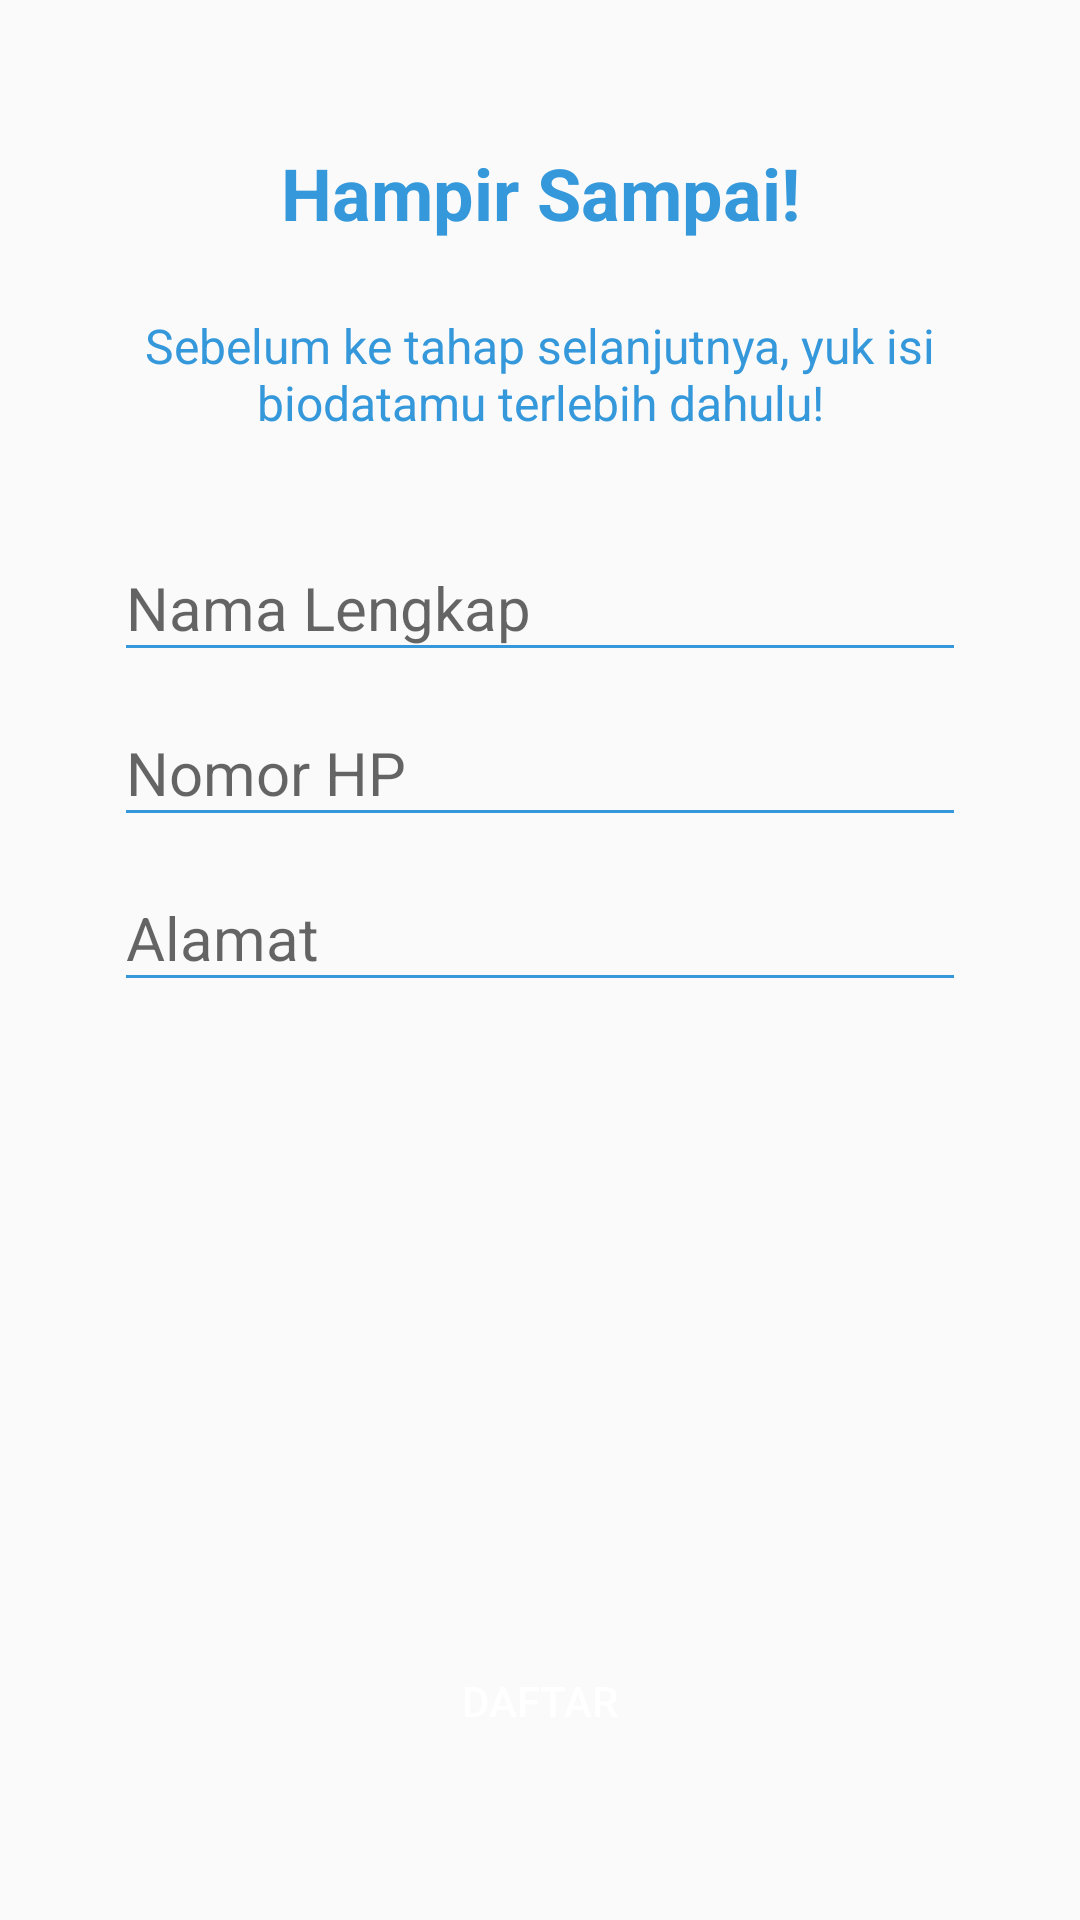

Reconstruct the res/layout file that produces this screen, plus the resources it refers to.
<!-- AndroidManifest.xml: application theme AppTheme -->
<!-- res/layout/activity_first_biodata.xml -->
<?xml version="1.0" encoding="utf-8"?>
<RelativeLayout xmlns:android="http://schemas.android.com/apk/res/android"
    xmlns:app="http://schemas.android.com/apk/res-auto"
    xmlns:tools="http://schemas.android.com/tools"
    android:layout_width="match_parent"
    android:layout_height="match_parent"
    android:padding="24dp"
    tools:context=".FirstBiodataActivity">

    <LinearLayout
        android:layout_width="match_parent"
        android:layout_height="wrap_content"
        android:layout_alignParentTop="true"
        android:layout_alignParentBottom="true"
        android:orientation="vertical">

        <TextView
            android:layout_width="match_parent"
            android:layout_height="wrap_content"
            android:layout_marginTop="24dp"
            android:text="Hampir Sampai!"
            android:textAlignment="center"
            android:textColor="@color/colorPrimary"
            android:textSize="24sp"
            android:textStyle="bold" />

        <TextView
            android:layout_width="match_parent"
            android:layout_height="wrap_content"
            android:layout_marginHorizontal="24dp"
            android:layout_marginVertical="24dp"
            android:text="Sebelum ke tahap selanjutnya, yuk isi biodatamu terlebih dahulu!"
            android:textAlignment="center"
            android:textColor="@color/colorPrimary"
            android:textSize="16sp" />

        <com.google.android.material.textfield.TextInputLayout
            android:layout_width="match_parent"
            android:layout_height="wrap_content">

            <EditText
                android:id="@+id/fb_etnama"
                android:layout_width="match_parent"
                android:layout_height="wrap_content"
                android:layout_marginLeft="14dp"
                android:layout_marginRight="14dp"
                android:hint="@string/nama_lengkap"
                android:inputType="text"
                android:textSize="20sp" />
        </com.google.android.material.textfield.TextInputLayout>

        <com.google.android.material.textfield.TextInputLayout
            android:layout_width="match_parent"
            android:layout_height="wrap_content">

            <EditText
                android:id="@+id/fb_etnohp"
                android:layout_width="match_parent"
                android:layout_height="wrap_content"
                android:layout_marginLeft="14dp"
                android:layout_marginRight="14dp"
                android:hint="@string/nohp"
                android:inputType="text"
                android:textSize="20sp" />
        </com.google.android.material.textfield.TextInputLayout>

        <com.google.android.material.textfield.TextInputLayout
            android:layout_width="match_parent"
            android:layout_height="wrap_content">

            <EditText
                android:id="@+id/fb_etalamat"
                android:layout_width="match_parent"
                android:layout_height="wrap_content"
                android:layout_marginLeft="14dp"
                android:layout_marginRight="14dp"
                android:hint="@string/alamat"
                android:inputType="text"
                android:textSize="20sp" />
        </com.google.android.material.textfield.TextInputLayout>
    </LinearLayout>

    <Button
        android:id="@+id/register_regisbtn"
        android:layout_width="match_parent"
        android:layout_height="50dp"
        android:layout_alignParentBottom="true"
        android:layout_marginTop="10dp"
        android:layout_marginBottom="24dp"
        android:background="@drawable/next_button"
        android:text="@string/daftar"
        android:textColor="@android:color/white" />


</RelativeLayout>
<!-- resources referenced by this layout -->
<resources>
  <color name="colorPrimary">#3498db</color>
  <string name="alamat">Alamat</string>
  <string name="daftar">Daftar</string>
  <string name="nama_lengkap">Nama Lengkap</string>
  <string name="nohp">Nomor HP</string>
  <style name="AppTheme" parent="Theme.AppCompat.Light.DarkActionBar">
          
          <item name="colorPrimary">@color/colorPrimary</item>
  
          <item name="colorControlNormal">@color/colorPrimary</item>
          <item name="colorControlActivated">@color/colorPrimary</item>
          <item name="colorControlHighlight">@color/colorPrimary</item>
      </style>
</resources>
